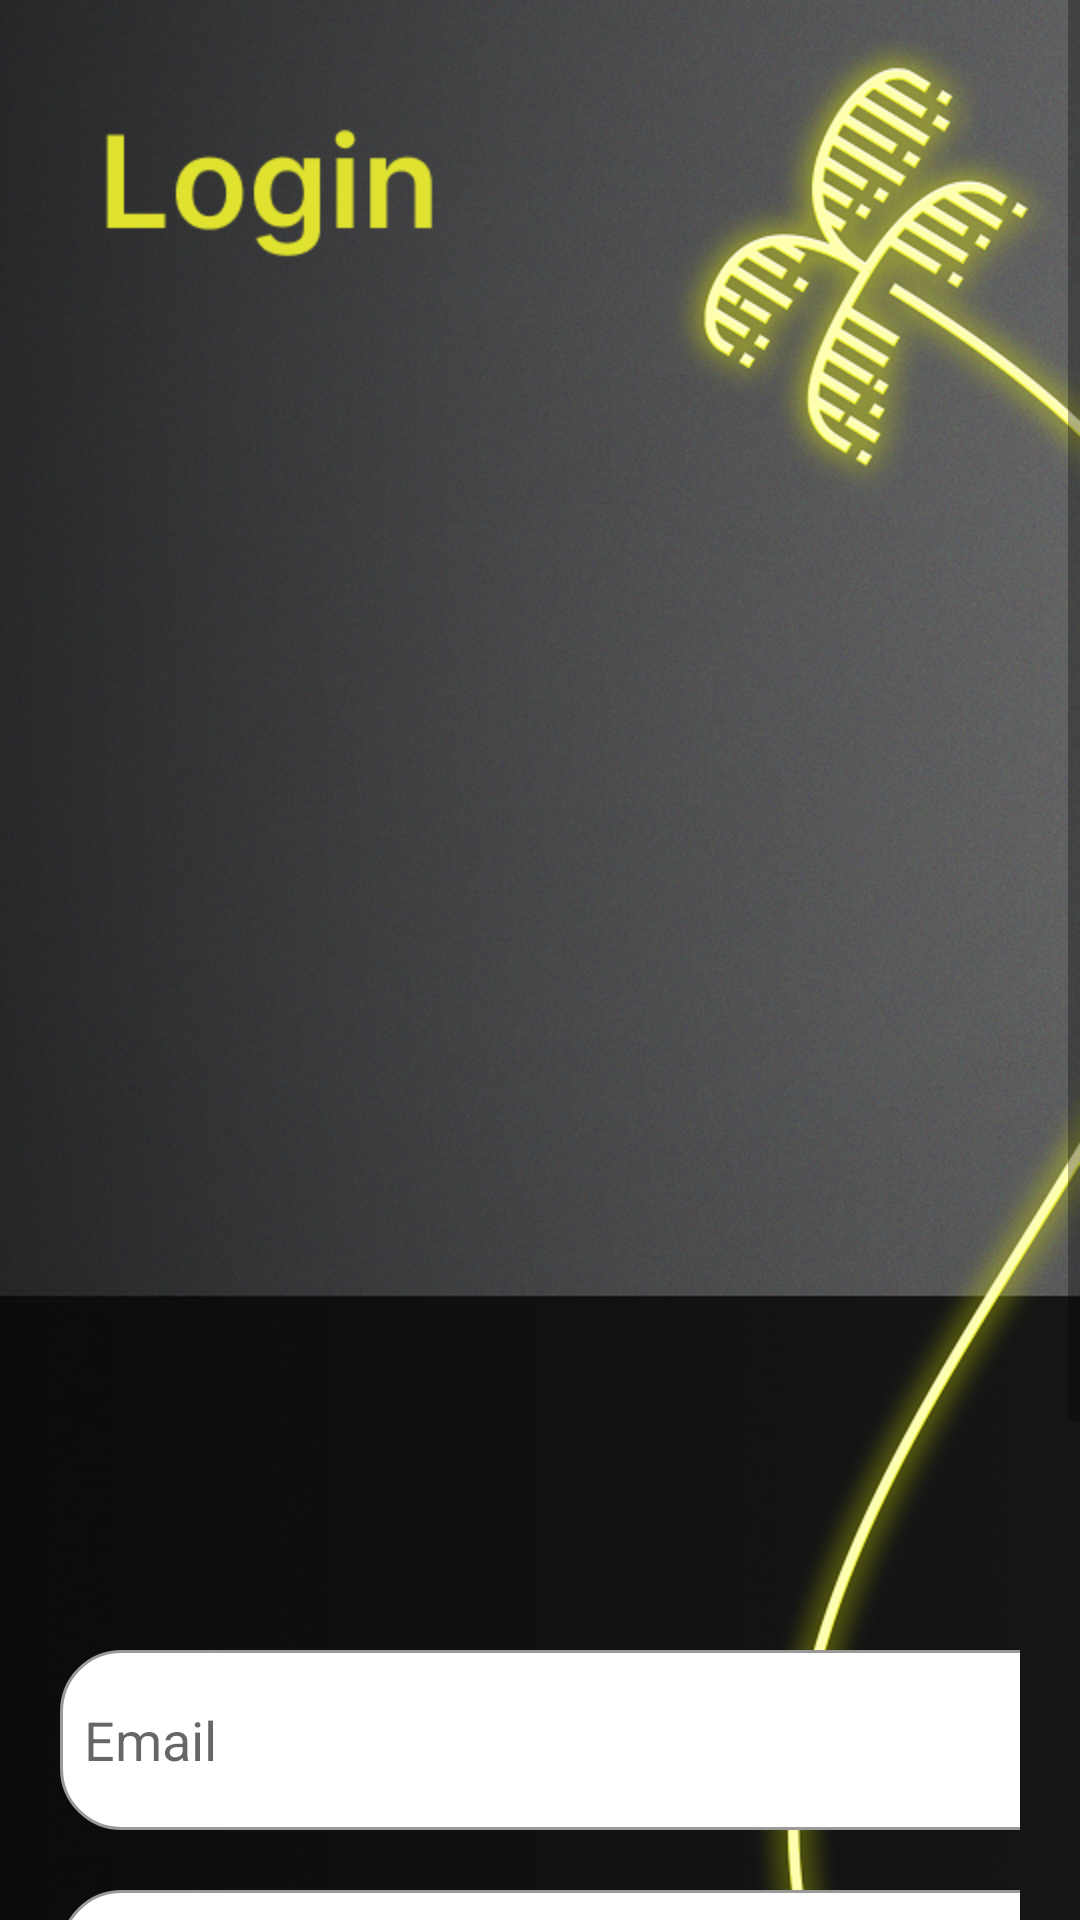

The Android layout XML behind this screen, and the referenced resources:
<!-- AndroidManifest.xml: application theme Theme.Tsi_app -->
<!-- res/layout/activity_login.xml -->
<?xml version="1.0" encoding="utf-8"?>
<LinearLayout xmlns:android="http://schemas.android.com/apk/res/android"
    xmlns:app="http://schemas.android.com/apk/res-auto"
    xmlns:tools="http://schemas.android.com/tools"
    android:layout_width="match_parent"
    android:layout_height="match_parent"
    android:background="@drawable/login_bk"
    android:orientation="vertical"
    tools:context=".LoginActivity">

    <ScrollView
        android:layout_width="match_parent"
        android:layout_height="wrap_content">

        <LinearLayout
            android:layout_width="match_parent"
            android:layout_height="wrap_content"
            android:orientation="vertical">

            <LinearLayout
                android:layout_width="match_parent"
                android:layout_height="wrap_content"
                android:layout_marginTop="500dp"
                android:orientation="vertical"
                android:padding="20dp">


                <EditText
                    android:id="@+id/loginEmail"
                    android:layout_width="350dp"
                    android:layout_height="60dp"
                    android:layout_marginTop="30dp"
                    android:background="@drawable/lavender_border"
                    android:drawableLeft="@drawable/baseline_email_24"
                    android:drawablePadding="8dp"
                    android:hint="Email"
                    android:padding="8dp"/>

                <EditText
                    android:id="@+id/loginPassword"
                    android:layout_width="350dp"
                    android:layout_height="60dp"
                    android:layout_marginTop="20dp"
                    android:background="@drawable/lavender_border"
                    android:drawableLeft="@drawable/baseline_lock_24"
                    android:drawablePadding="8dp"
                    android:hint="Password"
                    android:inputType="textPassword"
                    android:padding="8dp" />

                <Button
                    android:id="@+id/loginButton"
                    android:layout_width="350dp"
                    android:layout_height="70dp"
                    android:layout_marginTop="30dp"
                    android:text="Login"
                    android:textSize="18sp"
                    app:cornerRadius="30dp" />

                <TextView
                    android:id="@+id/signupRedirectText"
                    android:layout_width="wrap_content"
                    android:layout_height="wrap_content"
                    android:layout_gravity="center"
                    android:layout_marginTop="14dp"
                    android:padding="8dp"
                    android:text="Not yet registered? Signup"
                    android:textColor="@color/lavender"
                    android:textSize="18sp" />

            </LinearLayout>
        </LinearLayout>
    </ScrollView>
</LinearLayout>
<!-- resources referenced by this layout -->
<resources>
  <color name="lavender">#EDF05C</color>
  <!-- drawable lavender_border (drawable) -->
  <?xml version="1.0" encoding="utf-8"?>
  <shape xmlns:android="http://schemas.android.com/apk/res/android"
      android:shape="rectangle">
      <corners
          android:radius="20dp"/>
      <stroke
          android:color="@color/lavender_border"
          android:width="1dp"/>
      <solid
          android:color="@color/white"/>
  </shape>
  <!-- drawable login_bk: png bitmap (drawable, 804124 bytes) -->
  <style name="Theme.Tsi_app" parent="Theme.AppCompat.DayNight.NoActionBar">
          
          <item name="colorPrimary">@color/lavender</item>
          <item name="colorPrimaryVariant">@color/lavender</item>
          <item name="colorOnPrimary">@color/white</item>
          
          <item name="colorSecondary">@color/teal_200</item>
          <item name="colorSecondaryVariant">@color/teal_700</item>
          <item name="colorOnSecondary">@color/black</item>
          
          <item name="android:statusBarColor">?attr/colorPrimaryVariant</item>
      </style>
  <color name="lavender_border">#9A9A9A</color>
  <color name="white">#FFFFFFFF</color>
  <color name="teal_200">#FF03DAC5</color>
  <color name="teal_700">#FF018786</color>
  <color name="black">#FF000000</color>
</resources>
